3-way image classification set "dataset" from GitHub (Sebadam2010/RL_Car_Classification_Project); label vocabulary: Dominus, Fennec, Octane.

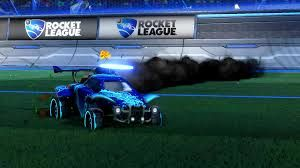
Label: Octane

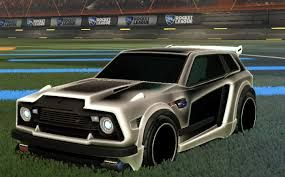
Label: Fennec

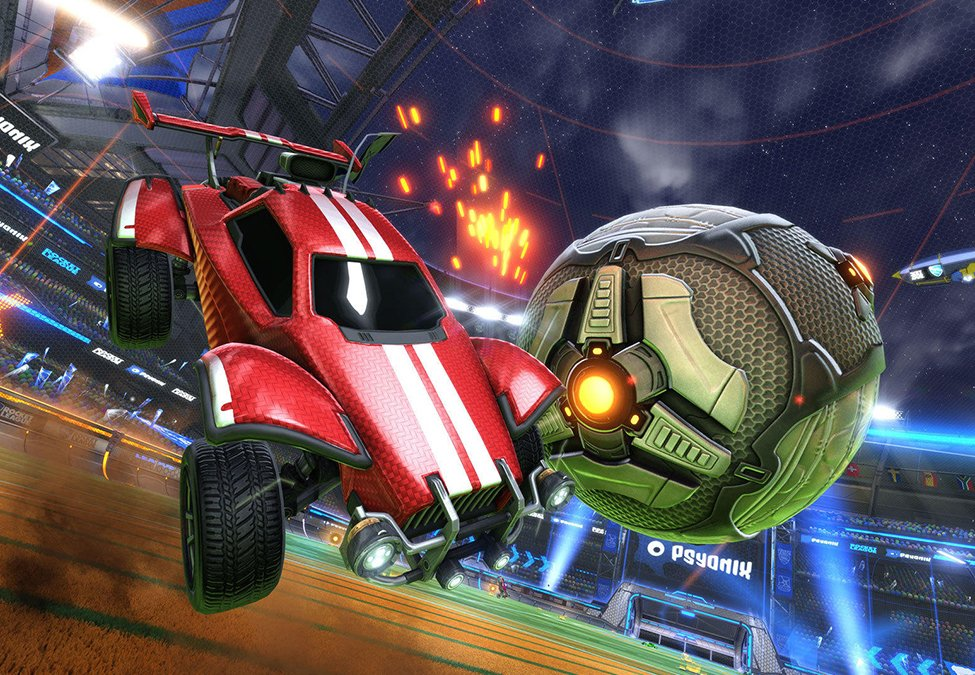
Label: Octane

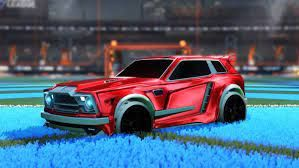
Label: Fennec

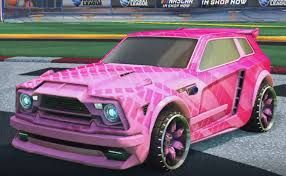
Label: Fennec

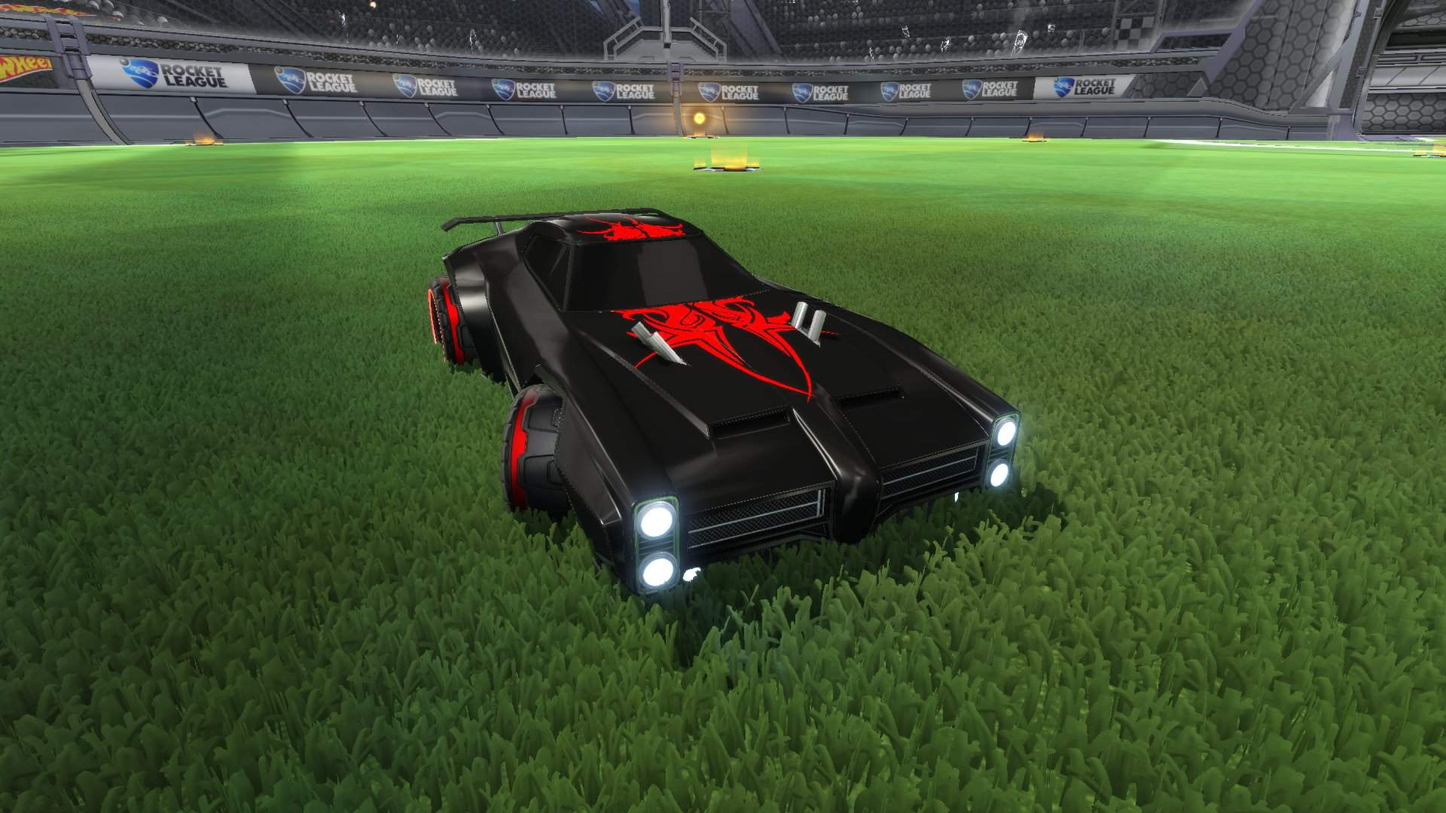
Label: Dominus
